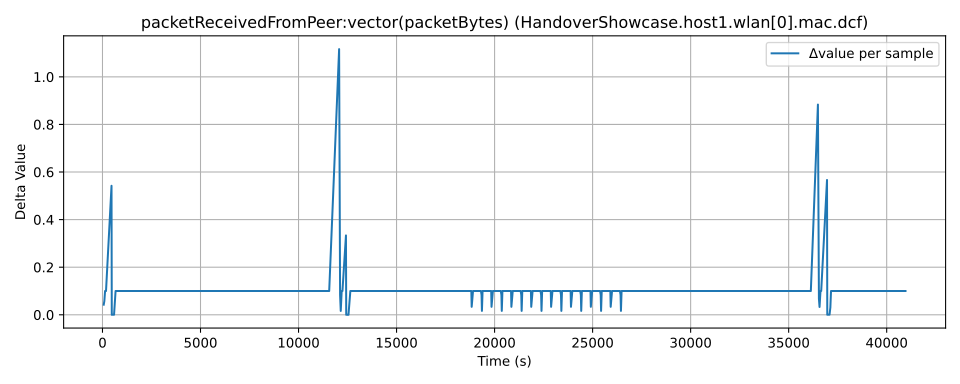

The table this chart was drawn from, first rows:
time, value, module, metric
294.0, 0.6892, HandoverShowcase.host1.wlan[0].mac.dcf, packetReceivedFromPeer:vector(packetByte…
357.0, 0.7317, HandoverShowcase.host1.wlan[0].mac.dcf, packetReceivedFromPeer:vector(packetByte…
389.0, 0.7892, HandoverShowcase.host1.wlan[0].mac.dcf, packetReceivedFromPeer:vector(packetByte…
426.0, 0.8892, HandoverShowcase.host1.wlan[0].mac.dcf, packetReceivedFromPeer:vector(packetByte…
474.0, 0.9892, HandoverShowcase.host1.wlan[0].mac.dcf, packetReceivedFromPeer:vector(packetByte…
755.0, 1.531, HandoverShowcase.host1.wlan[0].mac.dcf, packetReceivedFromPeer:vector(packetByte…
768.0, 1.532, HandoverShowcase.host1.wlan[0].mac.dcf, packetReceivedFromPeer:vector(packetByte…
811.0, 1.532, HandoverShowcase.host1.wlan[0].mac.dcf, packetReceivedFromPeer:vector(packetByte…
824.0, 1.533, HandoverShowcase.host1.wlan[0].mac.dcf, packetReceivedFromPeer:vector(packetByte…
871.0, 1.533, HandoverShowcase.host1.wlan[0].mac.dcf, packetReceivedFromPeer:vector(packetByte…
884.0, 1.534, HandoverShowcase.host1.wlan[0].mac.dcf, packetReceivedFromPeer:vector(packetByte…
926.0, 1.589, HandoverShowcase.host1.wlan[0].mac.dcf, packetReceivedFromPeer:vector(packetByte…
962.0, 1.689, HandoverShowcase.host1.wlan[0].mac.dcf, packetReceivedFromPeer:vector(packetByte…
1010, 1.789, HandoverShowcase.host1.wlan[0].mac.dcf, packetReceivedFromPeer:vector(packetByte…
1046, 1.889, HandoverShowcase.host1.wlan[0].mac.dcf, packetReceivedFromPeer:vector(packetByte…
1094, 1.989, HandoverShowcase.host1.wlan[0].mac.dcf, packetReceivedFromPeer:vector(packetByte…
1127, 2.089, HandoverShowcase.host1.wlan[0].mac.dcf, packetReceivedFromPeer:vector(packetByte…
1163, 2.189, HandoverShowcase.host1.wlan[0].mac.dcf, packetReceivedFromPeer:vector(packetByte…
1211, 2.289, HandoverShowcase.host1.wlan[0].mac.dcf, packetReceivedFromPeer:vector(packetByte…
1247, 2.389, HandoverShowcase.host1.wlan[0].mac.dcf, packetReceivedFromPeer:vector(packetByte…
1295, 2.489, HandoverShowcase.host1.wlan[0].mac.dcf, packetReceivedFromPeer:vector(packetByte…
1328, 2.589, HandoverShowcase.host1.wlan[0].mac.dcf, packetReceivedFromPeer:vector(packetByte…
1366, 2.689, HandoverShowcase.host1.wlan[0].mac.dcf, packetReceivedFromPeer:vector(packetByte…
1414, 2.789, HandoverShowcase.host1.wlan[0].mac.dcf, packetReceivedFromPeer:vector(packetByte…
1450, 2.889, HandoverShowcase.host1.wlan[0].mac.dcf, packetReceivedFromPeer:vector(packetByte…
1498, 2.989, HandoverShowcase.host1.wlan[0].mac.dcf, packetReceivedFromPeer:vector(packetByte…
1531, 3.089, HandoverShowcase.host1.wlan[0].mac.dcf, packetReceivedFromPeer:vector(packetByte…
1567, 3.189, HandoverShowcase.host1.wlan[0].mac.dcf, packetReceivedFromPeer:vector(packetByte…
1615, 3.289, HandoverShowcase.host1.wlan[0].mac.dcf, packetReceivedFromPeer:vector(packetByte…
1651, 3.389, HandoverShowcase.host1.wlan[0].mac.dcf, packetReceivedFromPeer:vector(packetByte…
1699, 3.489, HandoverShowcase.host1.wlan[0].mac.dcf, packetReceivedFromPeer:vector(packetByte…
1732, 3.589, HandoverShowcase.host1.wlan[0].mac.dcf, packetReceivedFromPeer:vector(packetByte…
1768, 3.689, HandoverShowcase.host1.wlan[0].mac.dcf, packetReceivedFromPeer:vector(packetByte…
1816, 3.789, HandoverShowcase.host1.wlan[0].mac.dcf, packetReceivedFromPeer:vector(packetByte…
1854, 3.889, HandoverShowcase.host1.wlan[0].mac.dcf, packetReceivedFromPeer:vector(packetByte…
1902, 3.989, HandoverShowcase.host1.wlan[0].mac.dcf, packetReceivedFromPeer:vector(packetByte…
1935, 4.089, HandoverShowcase.host1.wlan[0].mac.dcf, packetReceivedFromPeer:vector(packetByte…
1971, 4.189, HandoverShowcase.host1.wlan[0].mac.dcf, packetReceivedFromPeer:vector(packetByte…
2019, 4.289, HandoverShowcase.host1.wlan[0].mac.dcf, packetReceivedFromPeer:vector(packetByte…
2055, 4.389, HandoverShowcase.host1.wlan[0].mac.dcf, packetReceivedFromPeer:vector(packetByte…
2103, 4.489, HandoverShowcase.host1.wlan[0].mac.dcf, packetReceivedFromPeer:vector(packetByte…
2136, 4.589, HandoverShowcase.host1.wlan[0].mac.dcf, packetReceivedFromPeer:vector(packetByte…
2172, 4.689, HandoverShowcase.host1.wlan[0].mac.dcf, packetReceivedFromPeer:vector(packetByte…
2220, 4.789, HandoverShowcase.host1.wlan[0].mac.dcf, packetReceivedFromPeer:vector(packetByte…
2256, 4.889, HandoverShowcase.host1.wlan[0].mac.dcf, packetReceivedFromPeer:vector(packetByte…
2304, 4.989, HandoverShowcase.host1.wlan[0].mac.dcf, packetReceivedFromPeer:vector(packetByte…
2337, 5.089, HandoverShowcase.host1.wlan[0].mac.dcf, packetReceivedFromPeer:vector(packetByte…
2375, 5.189, HandoverShowcase.host1.wlan[0].mac.dcf, packetReceivedFromPeer:vector(packetByte…
2423, 5.289, HandoverShowcase.host1.wlan[0].mac.dcf, packetReceivedFromPeer:vector(packetByte…
2459, 5.389, HandoverShowcase.host1.wlan[0].mac.dcf, packetReceivedFromPeer:vector(packetByte…
2507, 5.489, HandoverShowcase.host1.wlan[0].mac.dcf, packetReceivedFromPeer:vector(packetByte…
2540, 5.589, HandoverShowcase.host1.wlan[0].mac.dcf, packetReceivedFromPeer:vector(packetByte…
2576, 5.689, HandoverShowcase.host1.wlan[0].mac.dcf, packetReceivedFromPeer:vector(packetByte…
2624, 5.789, HandoverShowcase.host1.wlan[0].mac.dcf, packetReceivedFromPeer:vector(packetByte…
2660, 5.889, HandoverShowcase.host1.wlan[0].mac.dcf, packetReceivedFromPeer:vector(packetByte…
2708, 5.989, HandoverShowcase.host1.wlan[0].mac.dcf, packetReceivedFromPeer:vector(packetByte…
2741, 6.089, HandoverShowcase.host1.wlan[0].mac.dcf, packetReceivedFromPeer:vector(packetByte…
2777, 6.189, HandoverShowcase.host1.wlan[0].mac.dcf, packetReceivedFromPeer:vector(packetByte…
2825, 6.289, HandoverShowcase.host1.wlan[0].mac.dcf, packetReceivedFromPeer:vector(packetByte…
2863, 6.389, HandoverShowcase.host1.wlan[0].mac.dcf, packetReceivedFromPeer:vector(packetByte…
... 940 more rows
